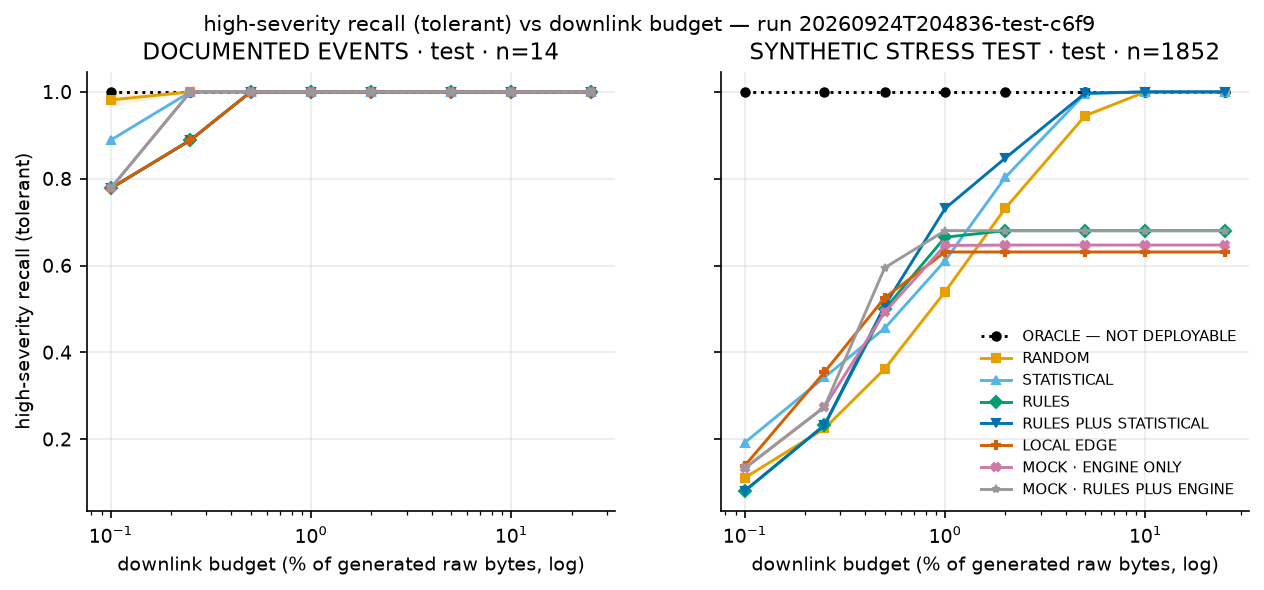

The data file committed next to this chart (first rows):
dataset, strategy, budget_percent, high_tolerant_recall
real, ORACLE — NOT DEPLOYABLE, 0.1, 1.0
real, ORACLE — NOT DEPLOYABLE, 0.25, 1.0
real, ORACLE — NOT DEPLOYABLE, 0.5, 1.0
real, ORACLE — NOT DEPLOYABLE, 1.0, 1.0
real, ORACLE — NOT DEPLOYABLE, 2.0, 1.0
real, ORACLE — NOT DEPLOYABLE, 5.0, 1.0
real, ORACLE — NOT DEPLOYABLE, 10.0, 1.0
real, ORACLE — NOT DEPLOYABLE, 25.0, 1.0
real, RANDOM, 0.1, 0.9815
real, RANDOM, 0.25, 1.0
real, RANDOM, 0.5, 1.0
real, RANDOM, 1.0, 1.0
real, RANDOM, 2.0, 1.0
real, RANDOM, 5.0, 1.0
real, RANDOM, 10.0, 1.0
real, RANDOM, 25.0, 1.0
real, STATISTICAL, 0.1, 0.8889
real, STATISTICAL, 0.25, 1.0
real, STATISTICAL, 0.5, 1.0
real, STATISTICAL, 1.0, 1.0
real, STATISTICAL, 2.0, 1.0
real, STATISTICAL, 5.0, 1.0
real, STATISTICAL, 10.0, 1.0
real, STATISTICAL, 25.0, 1.0
real, RULES, 0.1, 0.7778
real, RULES, 0.25, 0.8889
real, RULES, 0.5, 1.0
real, RULES, 1.0, 1.0
real, RULES, 2.0, 1.0
real, RULES, 5.0, 1.0
real, RULES, 10.0, 1.0
real, RULES, 25.0, 1.0
real, RULES_PLUS_STATISTICAL, 0.1, 0.7778
real, RULES_PLUS_STATISTICAL, 0.25, 0.8889
real, RULES_PLUS_STATISTICAL, 0.5, 1.0
real, RULES_PLUS_STATISTICAL, 1.0, 1.0
real, RULES_PLUS_STATISTICAL, 2.0, 1.0
real, RULES_PLUS_STATISTICAL, 5.0, 1.0
real, RULES_PLUS_STATISTICAL, 10.0, 1.0
real, RULES_PLUS_STATISTICAL, 25.0, 1.0
real, LOCAL_EDGE, 0.1, 0.7778
real, LOCAL_EDGE, 0.25, 0.8889
real, LOCAL_EDGE, 0.5, 1.0
real, LOCAL_EDGE, 1.0, 1.0
real, LOCAL_EDGE, 2.0, 1.0
real, LOCAL_EDGE, 5.0, 1.0
real, LOCAL_EDGE, 10.0, 1.0
real, LOCAL_EDGE, 25.0, 1.0
real, MOCK/ENGINE_ONLY, 0.1, 0.7778
real, MOCK/ENGINE_ONLY, 0.25, 1.0
real, MOCK/ENGINE_ONLY, 0.5, 1.0
real, MOCK/ENGINE_ONLY, 1.0, 1.0
real, MOCK/ENGINE_ONLY, 2.0, 1.0
real, MOCK/ENGINE_ONLY, 5.0, 1.0
real, MOCK/ENGINE_ONLY, 10.0, 1.0
real, MOCK/ENGINE_ONLY, 25.0, 1.0
real, MOCK/RULES_PLUS_ENGINE, 0.1, 0.7778
real, MOCK/RULES_PLUS_ENGINE, 0.25, 1.0
real, MOCK/RULES_PLUS_ENGINE, 0.5, 1.0
real, MOCK/RULES_PLUS_ENGINE, 1.0, 1.0
... 68 more rows
